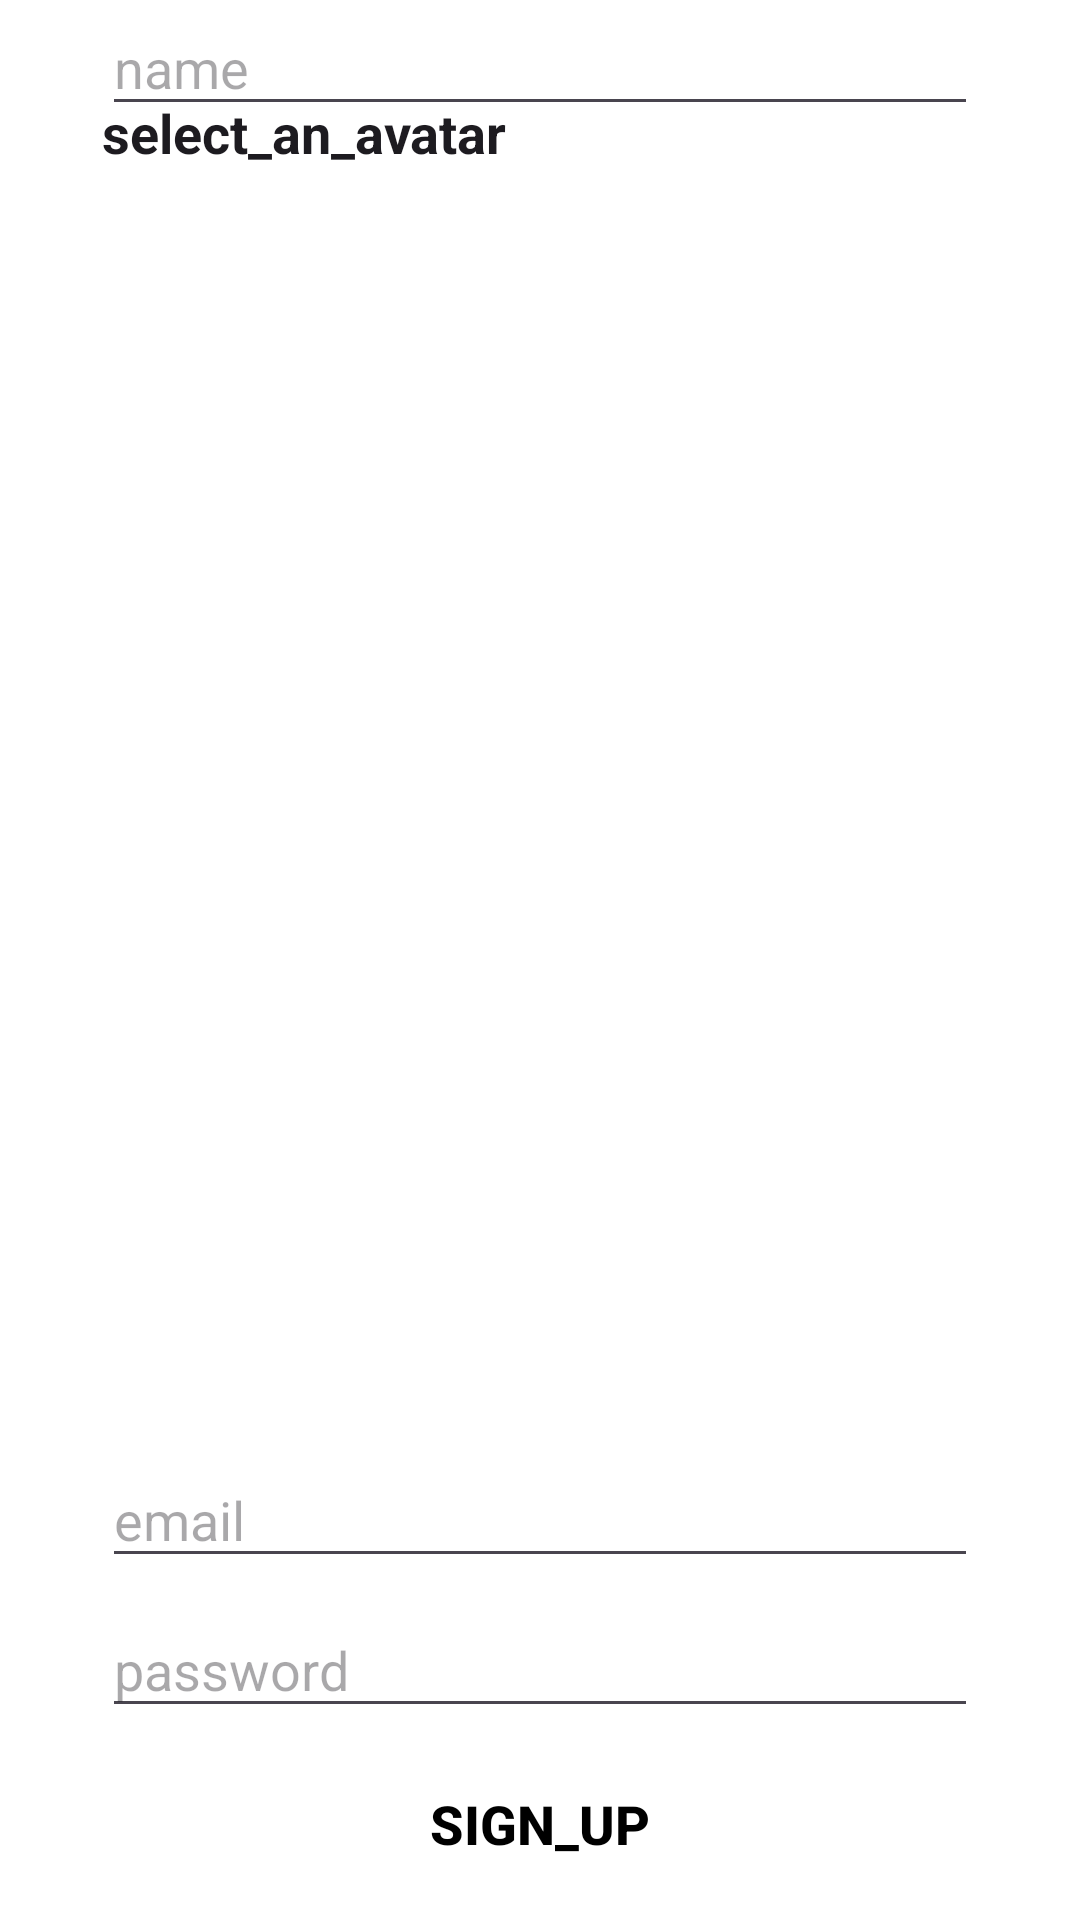

Produce the Android XML layout that renders to this screen, including the resource entries it uses.
<!-- AndroidManifest.xml: application theme Theme.CurrentWeather -->
<!-- res/layout/fragment_register.xml -->
<?xml version="1.0" encoding="utf-8"?>
<androidx.constraintlayout.widget.ConstraintLayout xmlns:android="http://schemas.android.com/apk/res/android"
    xmlns:app="http://schemas.android.com/apk/res-auto"
    xmlns:tools="http://schemas.android.com/tools"
    android:id="@+id/constraintLayout"
    android:layout_width="match_parent"
    android:layout_height="match_parent"
    android:background="@android:color/background_light"
    tools:context=".ui.View.bottomNavigation.Register"
    tools:layout_editor_absoluteY="81dp">

    <TextView
        android:id="@+id/avatar_text_label"
        android:layout_width="0dp"
        android:layout_height="wrap_content"
        android:layout_marginStart="34dp"
        android:layout_marginTop="32dp"
        android:layout_marginEnd="34dp"
        android:layout_marginBottom="16dp"
        android:text="select_an_avatar"
        android:textAppearance="@style/TextAppearance.AppCompat.Body1"
        android:textSize="18sp"
        android:textStyle="bold"
        app:layout_constraintEnd_toEndOf="parent"
        app:layout_constraintStart_toStartOf="parent"
        app:layout_constraintTop_toTopOf="parent"
        app:layout_constraintVertical_chainStyle="packed" />














    <EditText
        android:id="@+id/username_text"
        android:layout_width="0dp"
        android:layout_height="42dp"
        android:layout_marginStart="34dp"
        android:layout_marginEnd="34dp"
        android:layout_marginBottom="4dp"
        android:ems="10"
        android:hint="name"
        android:inputType="textPersonName"
        app:layout_constraintBottom_toTopOf="@+id/email_text"
        app:layout_constraintEnd_toEndOf="parent"
        app:layout_constraintStart_toStartOf="parent" />

    <EditText
        android:id="@+id/email_text"
        android:layout_width="0dp"
        android:layout_height="42dp"
        android:layout_marginStart="34dp"
        android:layout_marginTop="4dp"
        android:layout_marginEnd="34dp"
        android:layout_marginBottom="8dp"
        android:ems="10"
        android:hint="email"
        android:inputType="textEmailAddress"
        app:layout_constraintBottom_toTopOf="@+id/password_text"
        app:layout_constraintEnd_toEndOf="parent"
        app:layout_constraintStart_toStartOf="parent"
        app:layout_constraintTop_toBottomOf="@+id/username_text" />

    <EditText
        android:id="@+id/password_text"
        android:layout_width="0dp"
        android:layout_height="42dp"
        android:layout_marginStart="34dp"
        android:layout_marginTop="8dp"
        android:layout_marginEnd="34dp"
        android:ems="10"
        android:hint="password"
        android:inputType="textPassword"
        app:layout_constraintEnd_toEndOf="parent"
        app:layout_constraintStart_toStartOf="parent"
        app:layout_constraintTop_toBottomOf="@+id/email_text" />

    <Button
        android:id="@+id/signup_btn"
        style="@style/Widget.AppCompat.Button.Borderless"
        android:layout_width="146dp"
        android:layout_height="48dp"
        android:layout_marginStart="95dp"
        android:layout_marginTop="8dp"
        android:layout_marginEnd="95dp"
        android:layout_marginBottom="8dp"
        android:contentDescription="sign_up"
        android:text="sign_up"
        android:textColor="@color/black"
        android:textSize="18sp"
        android:textStyle="bold"
        app:layout_constraintBottom_toBottomOf="parent"
        app:layout_constraintEnd_toEndOf="parent"
        app:layout_constraintStart_toStartOf="parent"
        app:layout_constraintTop_toBottomOf="@+id/password_text" />

</androidx.constraintlayout.widget.ConstraintLayout>
<!-- res/layout/layout_picker.xml (included above) -->
<?xml version="1.0" encoding="utf-8"?>
<androidx.constraintlayout.widget.ConstraintLayout xmlns:android="http://schemas.android.com/apk/res/android"
    xmlns:app="http://schemas.android.com/apk/res-auto"
    xmlns:tools="http://schemas.android.com/tools"
    android:layout_width="match_parent"
    android:layout_height="200dp">

    <ImageView
        android:id="@+id/imageView"
        android:layout_width="86dp"
        android:layout_height="86dp"
        android:layout_marginEnd="29dp"
        android:layout_marginRight="29dp"
        android:layout_marginBottom="30dp"
        app:layout_constraintBottom_toBottomOf="parent"
        app:layout_constraintEnd_toStartOf="@+id/imageView3"
        app:layout_constraintStart_toEndOf="@+id/imageView2"
        app:layout_constraintTop_toBottomOf="@+id/imageView6"
        tools:background="@tools:sample/avatars" />

    <ImageView
        android:id="@+id/imageView2"
        android:layout_width="86dp"
        android:layout_height="86dp"
        android:layout_marginEnd="30dp"
        android:layout_marginRight="30dp"
        android:layout_marginBottom="30dp"
        app:layout_constraintBottom_toBottomOf="parent"
        app:layout_constraintEnd_toStartOf="@+id/imageView"
        app:layout_constraintStart_toStartOf="parent"
        app:layout_constraintTop_toBottomOf="@+id/imageView5"
        tools:background="@tools:sample/avatars" />

    <ImageView
        android:id="@+id/imageView3"
        android:layout_width="86dp"
        android:layout_height="86dp"
        android:layout_marginBottom="30dp"
        app:layout_constraintBottom_toBottomOf="parent"
        app:layout_constraintEnd_toEndOf="parent"
        app:layout_constraintStart_toEndOf="@+id/imageView"
        app:layout_constraintTop_toBottomOf="@+id/imageView4"
        tools:background="@tools:sample/avatars" />

    <ImageView
        android:id="@+id/imageView4"
        android:layout_width="86dp"
        android:layout_height="86dp"
        android:layout_marginTop="28dp"
        android:layout_marginBottom="20dp"
        app:layout_constraintBottom_toTopOf="@+id/imageView3"
        app:layout_constraintEnd_toEndOf="parent"
        app:layout_constraintStart_toEndOf="@+id/imageView6"
        app:layout_constraintTop_toTopOf="parent"
        tools:background="@tools:sample/avatars" />

    <ImageView
        android:id="@+id/imageView5"
        android:layout_width="86dp"
        android:layout_height="86dp"
        android:layout_marginTop="28dp"
        android:layout_marginEnd="30dp"
        android:layout_marginRight="30dp"
        android:layout_marginBottom="20dp"
        app:layout_constraintBottom_toTopOf="@+id/imageView2"
        app:layout_constraintEnd_toStartOf="@+id/imageView6"
        app:layout_constraintStart_toStartOf="parent"
        app:layout_constraintTop_toTopOf="parent"
        tools:background="@tools:sample/avatars" />

    <ImageView
        android:id="@+id/imageView6"
        android:layout_width="86dp"
        android:layout_height="86dp"
        android:layout_marginTop="28dp"
        android:layout_marginEnd="29dp"
        android:layout_marginRight="29dp"
        android:layout_marginBottom="20dp"
        app:layout_constraintBottom_toTopOf="@+id/imageView"
        app:layout_constraintEnd_toStartOf="@+id/imageView4"
        app:layout_constraintStart_toEndOf="@+id/imageView5"
        app:layout_constraintTop_toTopOf="parent"
        tools:background="@tools:sample/avatars" />
</androidx.constraintlayout.widget.ConstraintLayout>
<!-- resources referenced by this layout -->
<resources>
  <color name="black">#FF000000</color>
  <style name="Theme.CurrentWeather" parent="Base.Theme.CurrentWeather" />
  <style name="Base.Theme.CurrentWeather" parent="Theme.Material3.DayNight.NoActionBar">
          
          
      </style>
</resources>
